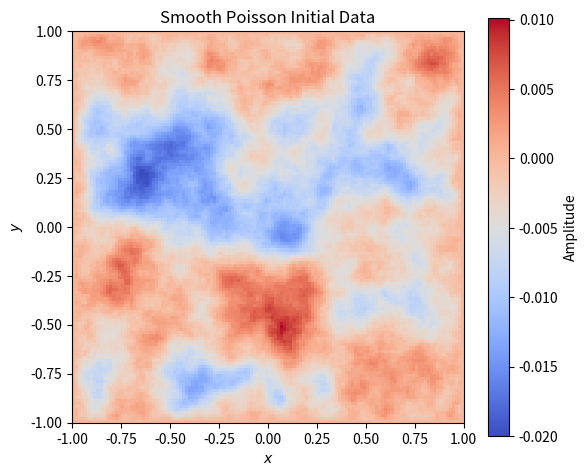

This chart was generated by the following Python code:
"""
2D Dirichlet Poisson Solver on a Cartesian Grid

This example generates smooth initial data by solving the Poisson problem

    -Delta u = f    in Omega,
           u = 0    on boundary(Omega),

where

    Omega = [-L, L]^2,

and f is a random source term.

The interior solution is normalized and scaled to produce smooth
initial data suitable for numerical experiments.
"""

import matplotlib.pyplot as plt
import numpy as np
from scipy.sparse import diags, eye, kron
from scipy.sparse.linalg import spsolve


# ============================================================
# Parameters
# ============================================================

M = 128
L = 1.0
AMP = 0.02
SEED = 42


# ============================================================
# Generate smooth Poisson initial data
# ============================================================

def generate_poisson_initial_data(
    M=128,
    L=1.0,
    amplitude=0.02,
    seed=42,
):
    """
    Generate smooth initial data by solving a discrete Poisson problem.

    The continuous problem is

        -Delta u = f    in Omega,
               u = 0    on boundary(Omega),

    where Omega = [-L, L]^2 and f is a random source.

    Parameters
    ----------
    M : int
        Total number of grid points in each spatial direction,
        including boundary points.
    L : float
        Half-width of the square domain.
    amplitude : float
        Maximum absolute amplitude of the returned field.
    seed : int
        Random seed used to generate the source term.

    Returns
    -------
    u0 : ndarray
        Array of shape (M, M) containing the initial data.
    f_source : ndarray
        Interior random source term.
    hx : float
        Spatial grid spacing.
    """

    if M < 3:
        raise ValueError("M must be at least 3.")

    if L <= 0.0:
        raise ValueError("L must be positive.")

    if amplitude <= 0.0:
        raise ValueError("amplitude must be positive.")

    rng = np.random.default_rng(seed)

    # --------------------------------------------------------
    # Grid
    # --------------------------------------------------------

    hx = 2.0 * L / (M - 1)

    mi = M - 2
    n_int = mi * mi

    # --------------------------------------------------------
    # One-dimensional second-difference operator
    # --------------------------------------------------------

    main_diag = -2.0 * np.ones(mi)
    off_diag = np.ones(mi - 1)

    T = diags(
        [off_diag, main_diag, off_diag],
        offsets=[-1, 0, 1],
        shape=(mi, mi),
        format="csr",
    )

    T /= hx**2

    # --------------------------------------------------------
    # Two-dimensional Dirichlet Laplacian
    #
    # Delta_h = I kron T + T kron I
    # --------------------------------------------------------

    I = eye(mi, format="csr")

    laplacian = (
        kron(I, T, format="csr")
        + kron(T, I, format="csr")
    )

    # --------------------------------------------------------
    # Random source and discrete Poisson solve
    #
    # -Delta_h u = f
    # --------------------------------------------------------

    f_source = rng.standard_normal(n_int)

    u_interior = spsolve(
        -laplacian,
        f_source,
    )

    u_interior = u_interior.reshape((mi, mi))

    # --------------------------------------------------------
    # Normalize and scale
    # --------------------------------------------------------

    max_abs = np.max(np.abs(u_interior))

    if max_abs == 0.0:
        raise RuntimeError(
            "The Poisson solution has zero magnitude and cannot be normalized."
        )

    u_interior /= max_abs

    # --------------------------------------------------------
    # Embed into the full grid
    #
    # Homogeneous Dirichlet boundary conditions are imposed
    # by setting all boundary values equal to zero.
    # --------------------------------------------------------

    u0 = np.zeros((M, M), dtype=float)

    u0[1:-1, 1:-1] = amplitude * u_interior

    return u0, f_source, hx


# ============================================================
# Main program
# ============================================================

def main():
    """Generate and display smooth Poisson initial data."""

    u0, _, hx = generate_poisson_initial_data(
        M=M,
        L=L,
        amplitude=AMP,
        seed=SEED,
    )

    print(f"Grid size: {u0.shape}")
    print(f"Grid spacing: h = {hx:.8f}")
    print(f"Minimum value: {u0.min():.6f}")
    print(f"Maximum value: {u0.max():.6f}")

    boundary_max = max(
        np.max(np.abs(u0[0, :])),
        np.max(np.abs(u0[-1, :])),
        np.max(np.abs(u0[:, 0])),
        np.max(np.abs(u0[:, -1])),
    )

    print(
        "Maximum absolute boundary value: "
        f"{boundary_max:.6e}"
    )

    # --------------------------------------------------------
    # Plot
    # --------------------------------------------------------

    fig, ax = plt.subplots(figsize=(6, 5))

    image = ax.imshow(
        u0,
        origin="lower",
        extent=[-L, L, -L, L],
        cmap="coolwarm",
    )

    fig.colorbar(
        image,
        ax=ax,
        label="Amplitude",
    )

    ax.set_title("Smooth Poisson Initial Data")
    ax.set_xlabel("$x$")
    ax.set_ylabel("$y$")

    fig.tight_layout()
    plt.show()


if __name__ == "__main__":
    main()
